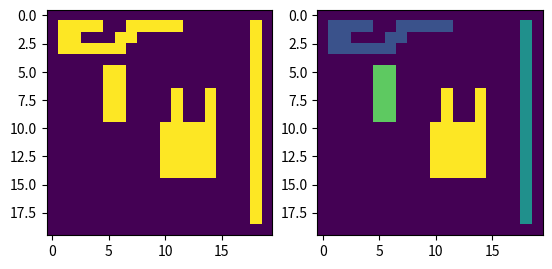

Write Python code to recreate this figure.
import matplotlib.pyplot as plt
import numpy as np


def check(B, y, x):
    if not 0 <= x < B.shape[1]:
        return False
    if not 0 <= y < B.shape[0]:
        return False
    if B[y, x] != 0:
        return True
    return False


def neighbors2(B, y, x):
    left = y, x-1
    top = y - 1, x
    if not check(B, *left):
        left = None
    if not check(B, *top):
        top = None
    return left, top


def exists(neighbors):
    return not all([n is None for n in neighbors])


def find(label, linked):
    j = label
    while linked[j] != 0:
        j = linked[j]
    return j


def union(label1, label2, linked):
    j = find(label1, linked)
    k = find(label2, linked)
    if j != k:
        linked[k] = j


def two_pass_labeling(B):
    B = (B.copy() * - 1).astype("int")
    linked = np.zeros(len(B), dtype="uint")
    labels = np.zeros_like(B)
    label = 1
    for row in range(B.shape[0]):
        for col in range(B.shape[1]):
            if B[row, col] != 0:
                n = neighbors2(B, row, col)
                if not exists(n):
                    m = label
                    label += 1
                else:
                    lbs = [labels[i] for i in n if i is not None]
                    m = min(lbs)

                labels[row, col] = m
                for i in n:
                    if i is not None:
                        lb = labels[i]
                        if lb != m:
                            union(m, lb, linked)
    for row in range(B.shape[0]):
        for col in range(B.shape[1]):
            if B[row, col] != 0:
                new_label = find(labels[row, col], linked)
                if new_label != labels[row, col]:
                    labels[row, col] = new_label
    buff = {k: v for k, v in zip(
            np.unique(labels), range(len(np.unique(labels))))}
    for row in range(B.shape[0]):
        for col in range(B.shape[1]):
            if B[row, col] != 0:
                labels[row, col] = buff[labels[row, col]]
    return labels


if __name__ == "__main__":
    image = np.zeros((20, 20), dtype='int32')

    image[1:-1, -2] = 1

    image[1, 1:5] = 1
    image[1, 7:12] = 1
    image[2, 1:3] = 1
    image[2, 6:8] = 1
    image[3:4, 1:7] = 1

    image[7:11, 11] = 1
    image[7:11, 14] = 1
    image[10:15, 10:15] = 1

    image[5:10, 5] = 1
    image[5:10, 6] = 1

    labeled_image = two_pass_labeling(image)

    plt.figure()
    plt.subplot(121)
    plt.imshow(image)
    plt.subplot(122)
    plt.imshow(labeled_image.astype("uint8"))
    plt.show()